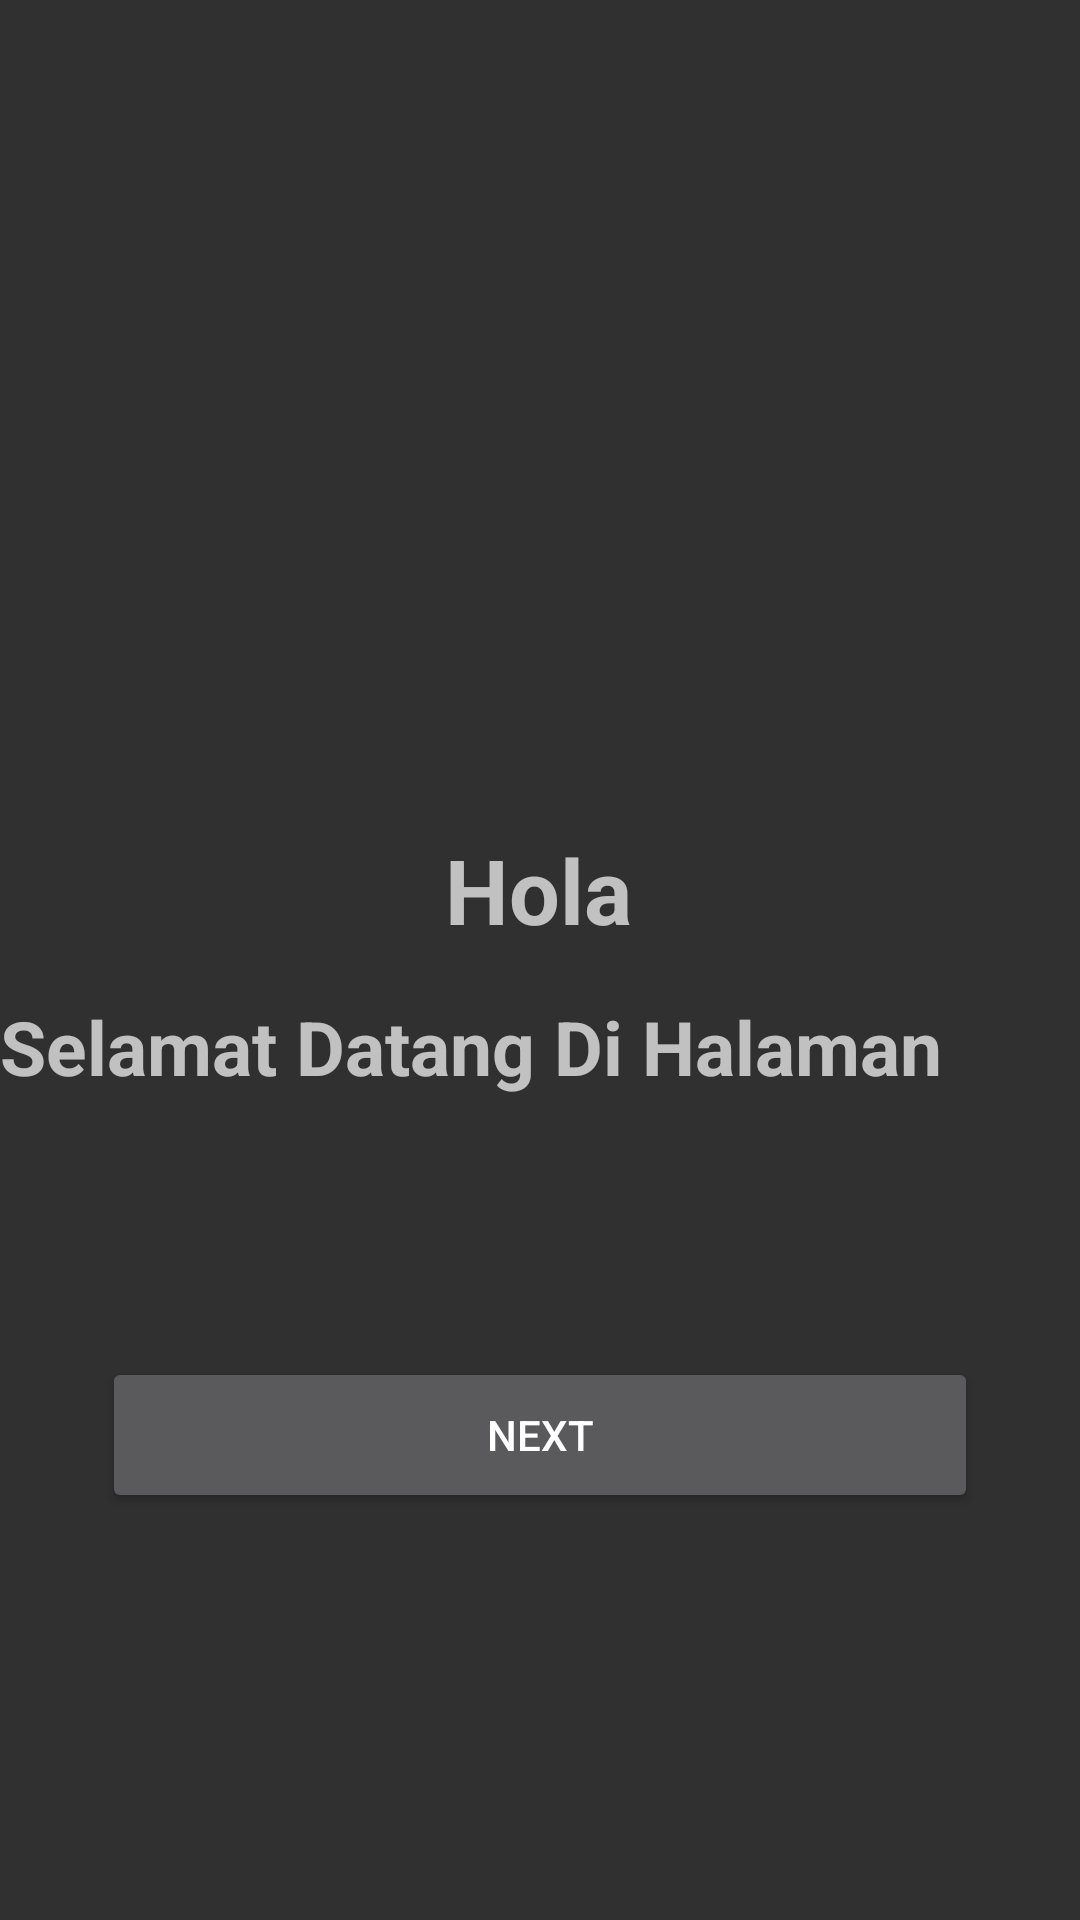

Layout XML and referenced resources for this Android screen:
<!-- AndroidManifest.xml: application theme Theme.AppCompat -->
<!-- res/layout/activity_main.xml -->
<?xml version="1.0" encoding="utf-8"?>
<androidx.constraintlayout.widget.ConstraintLayout xmlns:android="http://schemas.android.com/apk/res/android"
    xmlns:app="http://schemas.android.com/apk/res-auto"
    xmlns:tools="http://schemas.android.com/tools"
    android:layout_width="match_parent"
    android:layout_height="match_parent"
    tools:context=".MainActivity">

    <TextView
        android:id="@+id/tv_1"
        android:layout_width="wrap_content"
        android:layout_height="wrap_content"
        android:text="Hola"
        android:textSize="30sp"
        android:textStyle="bold"
        app:layout_constraintBottom_toBottomOf="parent"
        app:layout_constraintEnd_toEndOf="parent"
        app:layout_constraintHorizontal_bias="0.498"
        app:layout_constraintStart_toStartOf="parent"
        app:layout_constraintTop_toTopOf="parent"
        app:layout_constraintVertical_bias="0.461" />

    <TextView
        android:id="@+id/tv_welcome"
        android:layout_width="361dp"
        android:layout_height="36dp"
        android:layout_marginBottom="272dp"
        android:text="@string/welcome_to_home_page"
        android:textSize="25sp"
        android:textStyle="bold"
        app:layout_constraintBottom_toBottomOf="parent"
        app:layout_constraintEnd_toEndOf="parent"
        app:layout_constraintHorizontal_bias="0.496"
        app:layout_constraintStart_toStartOf="parent"
        tools:ignore="MissingConstraints" />

    <Button
        android:id="@+id/btn_next"
        android:layout_width="292dp"
        android:layout_height="52dp"
        android:text="next"
        app:layout_constraintBottom_toBottomOf="parent"
        app:layout_constraintEnd_toEndOf="parent"
        app:layout_constraintStart_toStartOf="parent"
        app:layout_constraintTop_toBottomOf="@+id/tv_1"
        tools:ignore="MissingConstraints" />

</androidx.constraintlayout.widget.ConstraintLayout>
<!-- resources referenced by this layout -->
<resources>
  <string name="welcome_to_home_page">Selamat Datang Di Halaman Home</string>
</resources>
